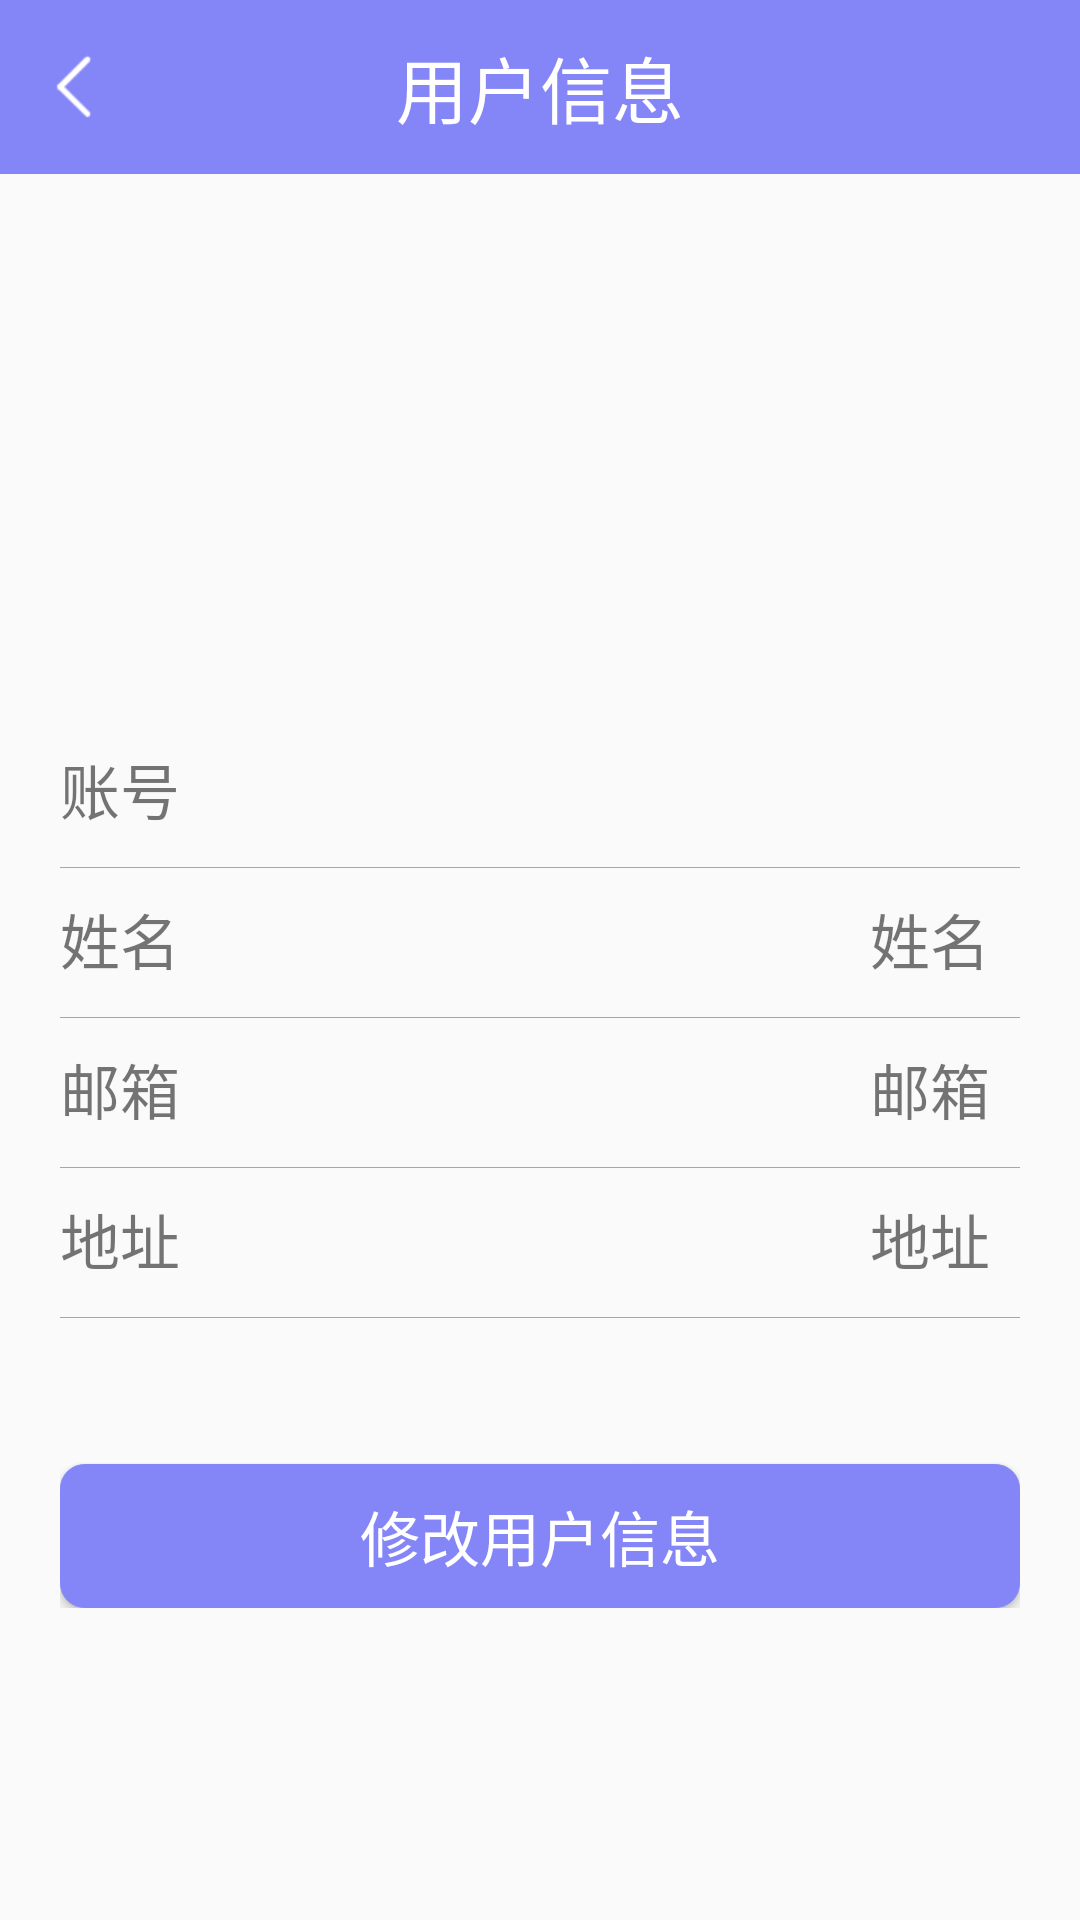

Produce the Android XML layout that renders to this screen, including the resource entries it uses.
<!-- AndroidManifest.xml: application theme AppTheme -->
<!-- res/layout/activity_user_msg.xml -->
<?xml version="1.0" encoding="utf-8"?>
<RelativeLayout xmlns:android="http://schemas.android.com/apk/res/android"
    xmlns:tools="http://schemas.android.com/tools"
    android:layout_width="match_parent"
    android:layout_height="match_parent"
    tools:context=".UserMsgActivity">

    <RelativeLayout
        android:id="@+id/usermsg_re1"
        android:layout_width="match_parent"
        android:layout_height="58dp"
        android:background="@color/purple_200"
        android:paddingHorizontal="14dp"
        android:gravity="center_vertical">

        <ImageView
            android:id="@+id/usermsg_return"
            android:layout_width="24dp"
            android:layout_height="24dp"
            android:layout_marginRight="8dp"
            android:clickable="true"
            android:focusable="true"
            android:layout_centerVertical="true"
            android:backgroundTint="@color/white"
            android:background="@mipmap/back"/>
        <TextView
            android:id="@+id/tv_title"
            android:textColor="@color/white"
            android:text="用户信息"
            android:textSize="24sp"
            android:layout_centerInParent="true"
            android:layout_width="wrap_content"
            android:layout_height="wrap_content"/>
    </RelativeLayout>

    <ImageView
            android:id="@+id/show_img"
            android:layout_marginTop="40dp"
            android:layout_marginBottom="40dp"
            android:layout_below="@+id/usermsg_re1"
            android:layout_width="100dp"
            android:layout_height="100dp"
            android:src="@drawable/user" android:layout_centerInParent="true"/>
    <RelativeLayout
        android:layout_below="@+id/show_img"
        android:layout_marginHorizontal="20dp"
        android:layout_width="match_parent"
        android:layout_height="wrap_content">

        <RelativeLayout
            android:id="@+id/usermsg_re2"
            android:layout_width="match_parent"
            android:layout_height="50dp">
            <TextView
                android:layout_width="wrap_content"
                android:layout_height="wrap_content"
                android:text="账号"
                android:layout_centerVertical="true"
                android:textSize="20dp"
                />
            <TextView
                android:id="@+id/showUser"
                android:layout_toLeftOf="@+id/usermsg_m1"
                android:layout_width="wrap_content"
                android:layout_height="wrap_content"
                android:layout_centerVertical="true"
                android:layout_marginRight="10dp"
                android:textSize="20dp" />
            <ImageView
                android:id="@+id/usermsg_m1"
                android:layout_alignParentRight="true"
                android:layout_width="wrap_content"
                android:layout_height="wrap_content"
                android:layout_centerVertical="true"
                android:src="@drawable/ic_baseline_navigate_next_24"/>
        </RelativeLayout>
        <View
            android:id="@+id/usermsg_view2"
            android:layout_width="wrap_content"
            android:layout_height="0.0001dp"
            android:layout_below="@+id/usermsg_re2"
            android:background="#A8A7A7"
            android:layout_marginTop="1dp"/>
        <RelativeLayout
            android:id="@+id/usermsg_re3"
            android:layout_below="@id/usermsg_re2"
            android:layout_width="wrap_content"
            android:layout_height="50dp"
            >
            <TextView
                android:layout_centerVertical="true"
                android:layout_width="wrap_content"
                android:layout_height="wrap_content"
                android:text="姓名"
                android:textSize="20dp"
                />
            <TextView
                android:id="@+id/name"
                android:layout_centerVertical="true"
                android:layout_toLeftOf="@id/usermsg_m2"
                android:layout_marginRight="10dp"
                android:layout_width="wrap_content"
                android:layout_height="wrap_content"
                android:maxLines="1"
                android:text="姓名"
                android:textSize="20dp"
                />
            <ImageView
                android:id="@+id/usermsg_m2"
                android:layout_alignParentRight="true"
                android:layout_width="wrap_content"
                android:layout_height="wrap_content"
                android:layout_centerVertical="true"
                android:src="@drawable/ic_baseline_navigate_next_24"/>
        </RelativeLayout>
        <View
            android:id="@+id/usermsg_view3"
            android:layout_width="wrap_content"
            android:layout_height="0.0001dp"
            android:layout_below="@+id/usermsg_re3"
            android:background="#A8A7A7"
            android:layout_marginTop="1dp"/>
        <RelativeLayout
            android:id="@+id/usermsg_re4"
            android:layout_below="@id/usermsg_re3"
            android:layout_width="wrap_content"
            android:layout_height="50dp"
            >
            <TextView
                android:layout_centerVertical="true"
                android:layout_width="wrap_content"
                android:layout_height="wrap_content"
                android:text="邮箱"
                android:textSize="20dp"
                />
            <TextView
                android:id="@+id/showemail"
                android:layout_centerVertical="true"
                android:layout_toLeftOf="@id/usermsg_m3"
                android:layout_marginRight="10dp"
                android:layout_width="wrap_content"
                android:layout_height="wrap_content"
                android:maxLines="1"
                android:text="邮箱"
                android:textSize="20dp"
                />
            <ImageView
                android:id="@+id/usermsg_m3"
                android:layout_alignParentRight="true"
                android:layout_width="wrap_content"
                android:layout_height="wrap_content"
                android:layout_centerVertical="true"
                android:src="@drawable/ic_baseline_navigate_next_24"/>
        </RelativeLayout>
        <View
            android:id="@+id/usermsg_view4"
            android:layout_width="wrap_content"
            android:layout_height="0.0001dp"
            android:layout_below="@+id/usermsg_re4"
            android:background="#A8A7A7"
            android:layout_marginTop="1dp"/>
        <RelativeLayout
            android:id="@+id/usermsg_re5"
            android:layout_below="@id/usermsg_re4"
            android:layout_width="wrap_content"
            android:layout_height="50dp"
            >
            <TextView
                android:layout_centerVertical="true"
                android:layout_width="wrap_content"
                android:layout_height="wrap_content"
                android:text="地址"
                android:textSize="20dp"
                />
            <TextView
                android:layout_centerVertical="true"
                android:id="@+id/address"
                android:layout_toLeftOf="@id/usermsg_m4"
                android:layout_width="wrap_content"
                android:layout_height="wrap_content"
                android:maxLines="1"
                android:layout_marginRight="10dp"
                android:text="地址"
                android:textSize="20dp"
                />
            <ImageView
                android:id="@+id/usermsg_m4"
                android:layout_alignParentRight="true"
                android:layout_width="wrap_content"
                android:layout_height="wrap_content"
                android:layout_centerVertical="true"
                android:src="@drawable/ic_baseline_navigate_next_24"/>
        </RelativeLayout>
        <View
            android:id="@+id/usermsg_view5"
            android:layout_width="wrap_content"
            android:layout_height="0.0001dp"
            android:layout_below="@+id/usermsg_re5"
            android:background="#A8A7A7"
            android:layout_marginTop="1dp"/>

        <Button
            android:id="@+id/changemsg"
            style="@style/button_style"
            android:layout_below="@id/usermsg_re5"
            android:layout_width="match_parent"
            android:layout_height="48dp"
            android:layout_gravity="center"
            android:layout_marginTop="50dp"
            android:text="修改用户信息" />
    </RelativeLayout>


</RelativeLayout>
<!-- resources referenced by this layout -->
<resources>
  <color name="purple_200">#FF8486F8</color>
  <color name="white">#FFFFFFFF</color>
  <!-- mipmap back: png bitmap (mipmap-xhdpi, 623 bytes) -->
  <style name="button_style">
          <item name="android:background">@drawable/btn_green</item>
          <item name="android:textColor">#ffffff</item>
          <item name="android:textSize">20sp</item>
      </style>
  <style name="AppTheme" parent="Theme.AppCompat.Light.NoActionBar">
          <item name="colorPrimary">@color/purple_200</item>
          <item name="colorPrimaryVariant">@color/purple_200</item>
          <item name="colorOnPrimary">@color/purple_200</item>
          <item name="colorPrimaryDark">@color/purple_200</item>
          <item name="colorAccent">@color/purple_200</item>
          <item name="windowActionBar">false</item>
          <item name="windowNoTitle">true</item>
      </style>
  <!-- drawable btn_green (drawable) -->
  <?xml version="1.0" encoding="utf-8"?>
  <shape xmlns:android="http://schemas.android.com/apk/res/android"
      android:shape="rectangle">
  
      
      <corners android:radius="8dp" />
  
      
      <solid android:color="@color/purple_200" />
  
      
      <stroke
          android:width="1px"
          android:color="@color/purple_200" />
  </shape>
  <style name="Theme.AppCompat.Light.NoActionBar" parent="Theme.MaterialComponents.DayNight.DarkActionBar.Bridge">
          
  
          
          
          
          
          <item name="windowActionBar">false</item>
          <item name="windowNoTitle">true</item>
          <item name="colorPrimary">#F85826</item>
          <item name="colorPrimaryVariant">#E6E8EA</item>
          <item name="colorOnPrimary">#FBE206</item>
          
          <item name="colorSecondary">@color/teal_200</item>
          <item name="colorSecondaryVariant">@color/teal_700</item>
          <item name="colorOnSecondary">@color/black</item>
          
          <item name="android:statusBarColor" tools:targetApi="l">?attr/colorPrimaryVariant</item>
          
      </style>
  <color name="teal_200">#FF03DAC5</color>
  <color name="teal_700">#FF018786</color>
  <color name="black">#FF000000</color>
</resources>
